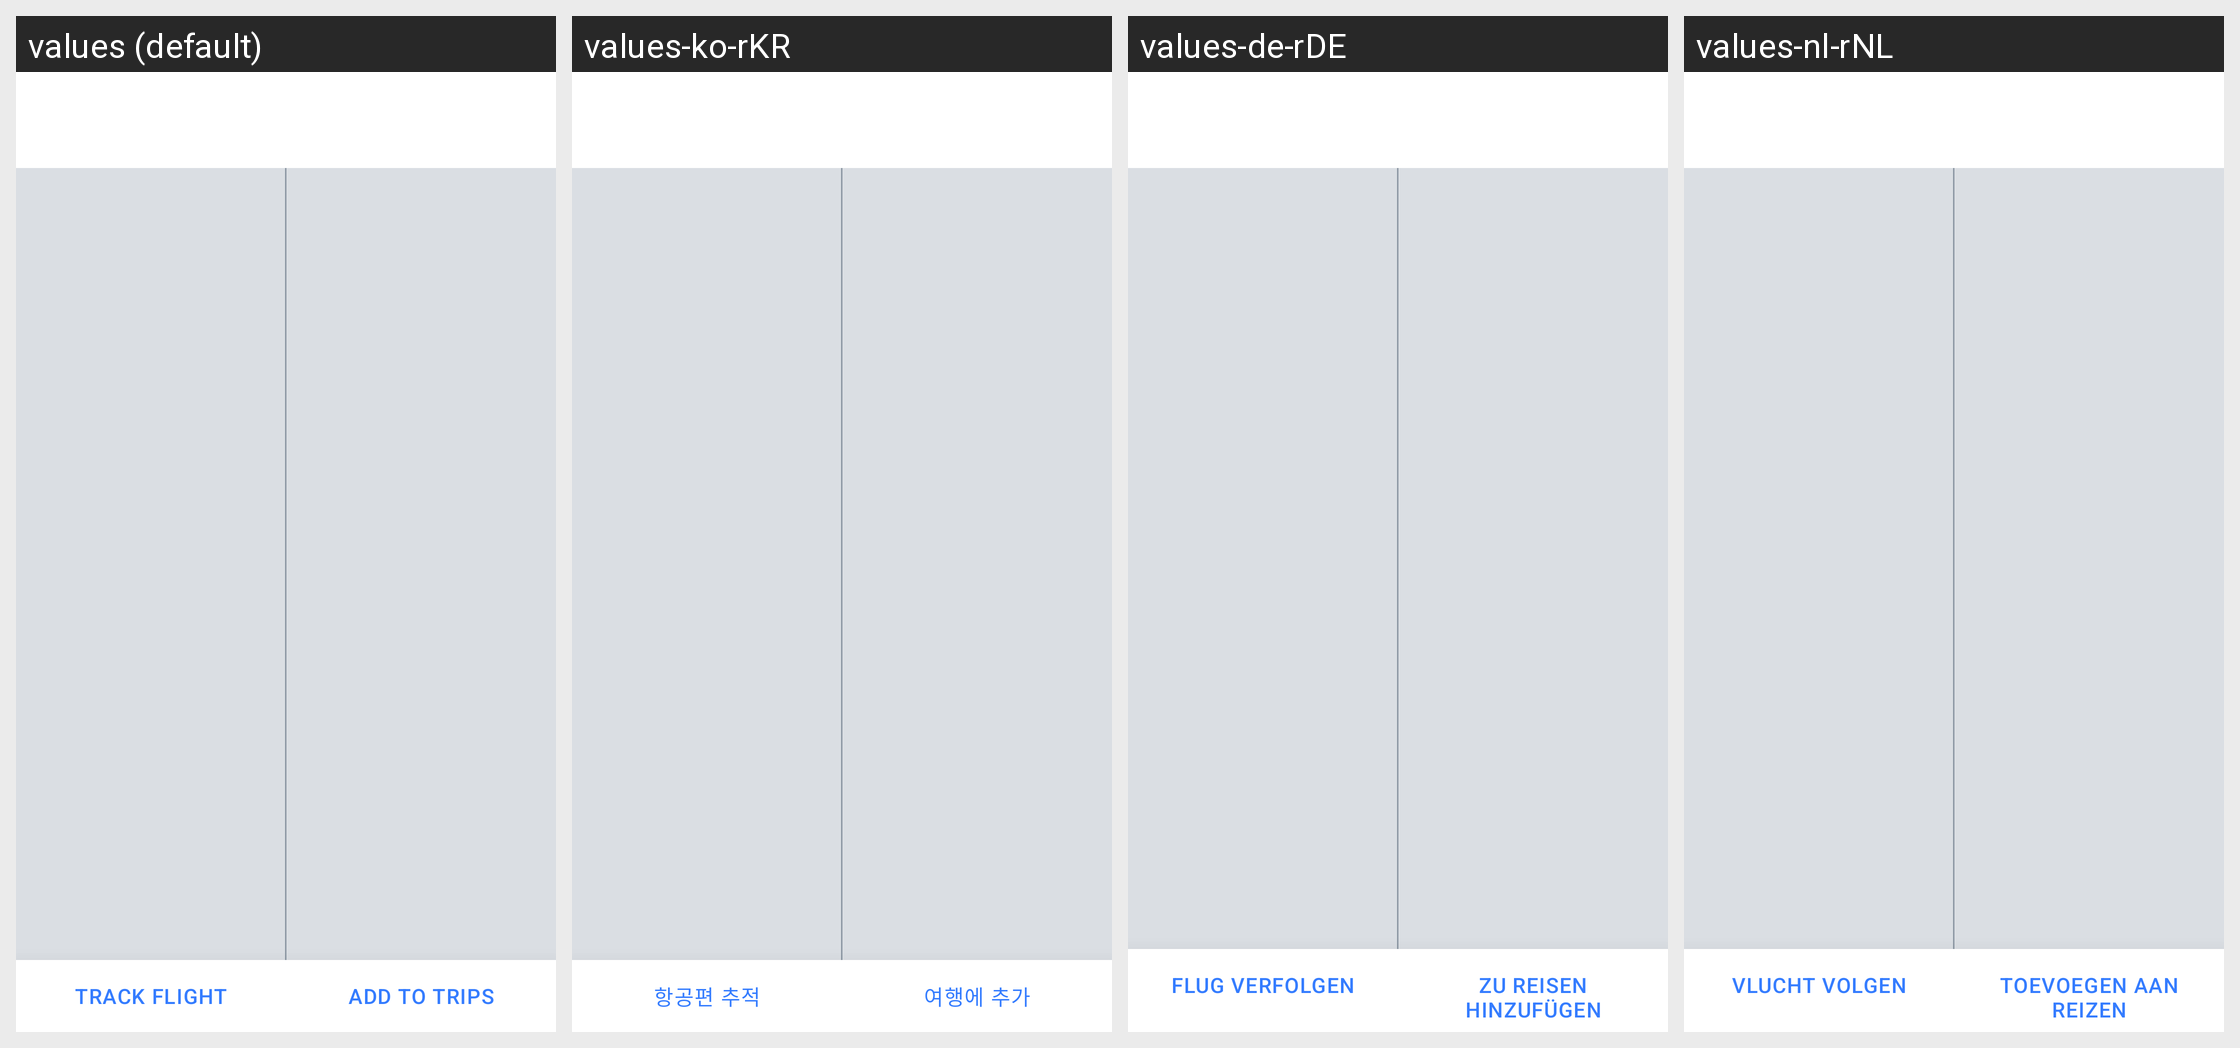

Locale-by-locale string values for the Android screen shown in this grid:
Android screen res/layout/flight_layover_overview.xml rendered under 4 locales, left to right: values (default), values-ko-rKR, values-de-rDE, values-nl-rNL. Device: Nexus 5 (rendered at 1080×1920; each locale shown at half size, 540×960, under a caption strip naming it); theme AppTheme.
Other locales in the repository, not shown: values-af, values-am, values-ar, values-as, values-az, values-be, values-bg, values-bg-rBG, values-bn, values-bs, values-ca, values-ca-rES, values-cs, values-cs-rCS, values-da, values-da-rDK, values-de, values-el, values-el-rEL, values-en-rAU, values-en-rCA, values-en-rGB, values-en-rIN, values-en-rXC, values-es, values-es-rES, values-es-rMX, values-es-rUS, values-et, values-et-rET, values-eu, values-fa, values-fi, values-fi-rFI, values-fr, values-fr-rCA, values-fr-rFR, values-gl, values-gu, values-hi, values-hr, values-hr-rHR, values-hu, values-hu-rHU, values-hy, values-in, values-is, values-is-rIS, values-it, values-it-rIT, values-iw, values-ja, values-ja-rJP, values-ka, values-kk, values-km, values-kn, values-ko, values-ky, values-lo, values-lt, values-lt-rLT, values-lv, values-lv-rLV, values-mk, values-ml, values-mn, values-mr, values-ms, values-my, values-nb, values-ne, values-nl, values-no, values-no-rNO, values-or, values-pa, values-pl, values-pl-rPL, values-pt, values-pt-rBR, values-pt-rPT, values-ro, values-ro-rRO, values-ru, values-ru-rRU, values-si, values-sk, values-sk-rSK, values-sl, values-sl-rSL, values-sq, values-sq-rAL, values-sr, values-sr-rCS, values-sv, values-sv-rSE, values-sw, values-ta, values-te, values-th, values-th-rTH, values-tl, values-tr, values-tr-rTR, values-uk, values-ur, values-uz, values-vi, values-vi-rVN, values-zh-rCN, values-zh-rHK, values-zh-rTW, values-zu.
Strings drawn on this screen, with the default value and each locale's value (text and hints the layout hard-codes, and strings that could not be matched under every locale, appear in the picture but are not listed):

flight_action_trackflight
  values: Track Flight
  values-ko-rKR: 항공편 추적
  values-de-rDE: Flug verfolgen
  values-nl-rNL: Vlucht volgen

flight_action_addtotrip
  values: Add To Trips
  values-ko-rKR: 여행에 추가
  values-de-rDE: Zu Reisen hinzufügen
  values-nl-rNL: Toevoegen aan reizen
